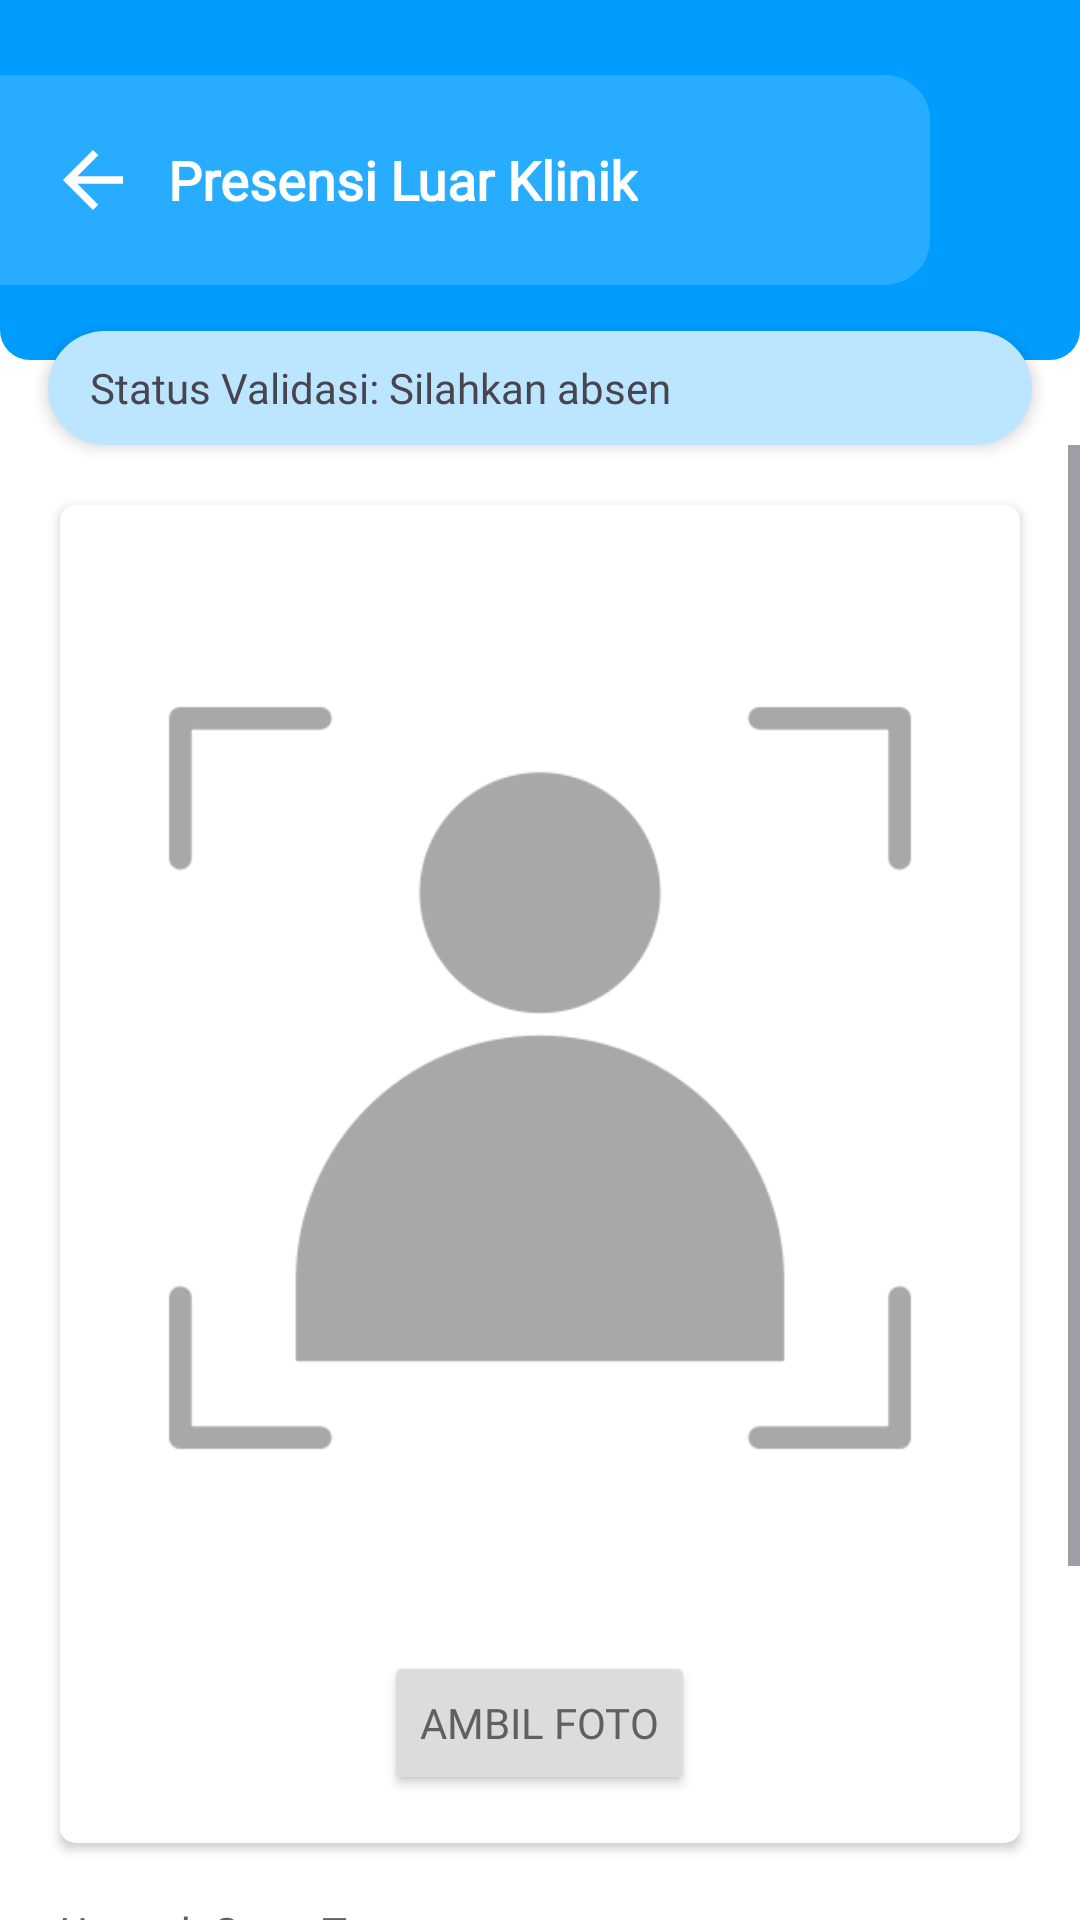

The Android layout XML behind this screen, and the referenced resources:
<!-- AndroidManifest.xml: application theme Theme.PAKU -->
<!-- res/layout/fragment_presensi_luar_klinik.xml -->
<?xml version="1.0" encoding="utf-8"?>
<androidx.constraintlayout.widget.ConstraintLayout
    xmlns:android="http://schemas.android.com/apk/res/android"
    xmlns:app="http://schemas.android.com/apk/res-auto"
    android:layout_width="match_parent"
    android:layout_height="match_parent"
    android:fitsSystemWindows="true"
    android:background="@color/white">

    
    <LinearLayout
        android:id="@+id/headerLayout"
        android:layout_width="match_parent"
        android:layout_height="120dp"
        android:background="@drawable/bg_header_profile"
        android:orientation="horizontal"
        android:gravity="center_vertical"
        android:padding="16dp"
        app:layout_constraintTop_toTopOf="parent"
        app:layout_constraintStart_toStartOf="parent"
        app:layout_constraintEnd_toEndOf="parent">

        <ImageView
            android:id="@+id/back"
            android:layout_width="30dp"
            android:layout_height="30dp"
            android:src="@drawable/ic_arrow_back_24"
            android:contentDescription="Back"
            android:elevation="3dp"
            android:layout_marginEnd="10dp" />

        <TextView
            android:layout_width="wrap_content"
            android:layout_height="wrap_content"
            android:text="Presensi Luar Klinik"
            android:fontFamily="@font/inter"
            android:textSize="18sp"
            android:textColor="@color/white"
            android:textStyle="bold" />
    </LinearLayout>

    
    <LinearLayout
        android:id="@+id/sideProfileLayout"
        android:layout_width="match_parent"
        android:layout_height="wrap_content"
        android:layout_marginHorizontal="16dp"
        android:layout_marginBottom="16dp"
        android:background="@drawable/bg_side_profile"
        android:elevation="3dp"
        android:orientation="horizontal"
        android:padding="4dp"
        android:layout_marginTop="-10dp"
        app:layout_constraintTop_toBottomOf="@id/headerLayout"
        app:layout_constraintStart_toStartOf="parent"
        app:layout_constraintEnd_toEndOf="parent">

        <TextView
            android:layout_width="0dp"
            android:layout_height="wrap_content"
            android:layout_weight="1"
            android:layout_marginStart="10dp"
            android:text="Status Validasi: Silahkan absen"
            android:fontFamily="@font/inter"
            android:textSize="14sp"
            android:layout_gravity="center"
            android:id="@+id/presenceOutValidationStatus"/>

        <ImageView
            android:layout_width="30dp"
            android:layout_height="30dp"
            android:layout_marginEnd="5dp"
            android:src="@drawable/icon_forbidden"
            android:layout_gravity="center"
            android:layout_marginStart="3dp"
            android:id="@+id/presenceOutValidationIcon"/>
    </LinearLayout>

    
    <ScrollView
        android:layout_width="match_parent"
        android:layout_height="0dp"
        android:fillViewport="true"
        app:layout_constraintTop_toBottomOf="@id/sideProfileLayout"
        app:layout_constraintBottom_toBottomOf="parent"
        app:layout_constraintStart_toStartOf="parent"
        app:layout_constraintEnd_toEndOf="parent">

        <LinearLayout
            android:layout_width="match_parent"
            android:layout_height="wrap_content"
            android:orientation="vertical"
            android:paddingBottom="20dp">

            
            <androidx.cardview.widget.CardView
                android:id="@+id/captureCard"
                android:layout_width="match_parent"
                android:layout_height="wrap_content"
                android:layout_margin="20dp"
                app:cardCornerRadius="5dp">

                <LinearLayout
                    android:layout_width="match_parent"
                    android:layout_height="match_parent"
                    android:gravity="center"
                    android:orientation="vertical"
                    android:padding="16dp">

                    <ImageView
                        android:id="@+id/selfiePreview"
                        android:layout_width="300dp"
                        android:layout_height="350dp"
                        android:contentDescription="Selfie Preview"
                        android:scaleType="fitCenter"
                        android:src="@drawable/icon_take_selfie" />

                    <Button
                        android:id="@+id/btnCamera"
                        android:layout_width="wrap_content"
                        android:layout_height="wrap_content"
                        android:layout_marginTop="16dp"
                        android:backgroundTint="@color/superlight_gray"
                        android:text="Ambil Foto"
                        android:fontFamily="@font/inter"
                        android:textColor="@color/darker_grey" />
                </LinearLayout>
            </androidx.cardview.widget.CardView>

            
            <TextView
                android:id="@+id/tvUploadDoc"
                android:layout_width="wrap_content"
                android:layout_height="wrap_content"
                android:text="Unggah Surat Tugas"
                android:fontFamily="@font/inter"
                android:textColor="@color/darker_grey"
                android:layout_marginStart="20dp"/>

            <LinearLayout
                android:id="@+id/uploadPdf"
                android:layout_width="match_parent"
                android:layout_height="wrap_content"
                android:background="@drawable/bg_data_edit_profile"
                android:clickable="true"
                android:focusable="true"
                android:gravity="center_vertical"
                android:orientation="horizontal"
                android:padding="10dp"
                android:layout_margin="15dp">

                <ImageView
                    android:layout_width="24dp"
                    android:layout_height="24dp"
                    android:layout_marginEnd="10dp"
                    android:src="@drawable/ic_attach_file_24" />

                <TextView
                    android:id="@+id/tvPdfName"
                    android:layout_width="wrap_content"
                    android:layout_height="wrap_content"
                    android:fontFamily="@font/inter"
                    android:text="Pilih dokumen PDF"
                    android:textColor="@color/darker_grey"
                    android:textSize="14sp" />
            </LinearLayout>

            <LinearLayout
                android:layout_width="match_parent"
                android:layout_height="wrap_content"
                android:orientation="horizontal"
                android:gravity="center"
                android:layout_marginLeft="15dp"
                android:layout_marginRight="15dp"
                app:layout_constraintTop_toBottomOf="@id/uploadPdf"
                app:layout_constraintStart_toStartOf="parent"
                app:layout_constraintEnd_toEndOf="parent">

                <Button
                    android:id="@+id/btnCancel"
                    android:layout_width="match_parent"
                    android:layout_height="wrap_content"
                    android:layout_weight="1"
                    android:text="Cancel"
                    android:backgroundTint="@color/gray2"
                    android:textColor="@color/white"
                    android:padding="10dp"
                    android:textSize="14sp"
                    android:fontFamily="@font/inter"
                    app:cornerRadius="10dp"/>

                <Button
                    android:id="@+id/btnClockInOutside"
                    android:layout_width="match_parent"
                    android:layout_height="wrap_content"
                    android:layout_weight="1"
                    android:text="Clock In"
                    android:backgroundTint="@color/dark_blue"
                    android:textColor="@color/white"
                    android:padding="10dp"
                    android:textSize="14sp"
                    android:visibility="visible"
                    android:fontFamily="@font/inter"
                    android:layout_marginStart="10dp"
                    app:cornerRadius="10dp"/>

                <Button
                    android:id="@+id/btnClockOutOutside"
                    android:layout_width="match_parent"
                    android:layout_height="wrap_content"
                    android:layout_weight="1"
                    android:text="Clock Out"
                    android:backgroundTint="@color/dark_blue"
                    android:textColor="@color/white"
                    android:padding="10dp"
                    android:textSize="14sp"
                    android:visibility="gone"
                    android:fontFamily="@font/inter"
                    android:layout_marginStart="10dp"
                    app:cornerRadius="10dp"/>
            </LinearLayout>
        </LinearLayout>
    </ScrollView>

</androidx.constraintlayout.widget.ConstraintLayout>
<!-- resources referenced by this layout -->
<resources>
  <color name="dark_blue">#1E8AFF</color>
  <color name="darker_grey">#606060</color>
  <color name="gray2">#AAAAAA</color>
  <color name="superlight_gray">#DCDCDC</color>
  <color name="white">#FFFFFF</color>
  <!-- drawable bg_data_edit_profile (drawable) -->
  <?xml version="1.0" encoding="utf-8"?>
  <shape xmlns:android="http://schemas.android.com/apk/res/android"
      android:shape="rectangle">
      <solid android:color="@color/superduperlight_gray"/>
      <corners android:radius="5dp"/>
  
      <padding
          android:top="3dp"
          android:bottom="3dp"/>
  </shape>
  <!-- drawable bg_header_profile (drawable) -->
  <?xml version="1.0" encoding="utf-8"?>
  <layer-list xmlns:android="http://schemas.android.com/apk/res/android">
  
      
      <item>
          <shape android:shape="rectangle">
              <padding android:right="50dp"/>
              <corners android:bottomLeftRadius="10dp" android:bottomRightRadius="10dp"/>
              <solid android:color="#009DFF"/> 
          </shape>
      </item>
  
      
      <item android:top="25dp"
          android:bottom="25dp">
          <shape android:shape="rectangle">
              <corners
                  android:bottomRightRadius="15dp"
                  android:topRightRadius="15dp"/>
              <solid android:color="#27ACFF"/>
          </shape>
      </item>
  
  </layer-list>
  <!-- drawable bg_side_profile (drawable) -->
  <?xml version="1.0" encoding="utf-8"?>
  <shape xmlns:android="http://schemas.android.com/apk/res/android">
      <solid android:color="#BCE5FF"></solid>
      <corners android:radius="50dp"></corners>
  </shape>
  <!-- drawable ic_arrow_back_24 (drawable) -->
  <vector xmlns:android="http://schemas.android.com/apk/res/android"
      android:autoMirrored="true"
      android:height="24dp"
      android:tint="@android:color/white"
      android:viewportHeight="24"
      android:viewportWidth="24"
      android:width="24dp">
  
      <path
          android:fillColor="@android:color/white"
          android:pathData="M20,11H7.83l5.59,-5.59L12,4l-8,8 8,8 1.41,-1.41L7.83,13H20v-2z"/>
  </vector>
  <!-- drawable icon_take_selfie: png bitmap (drawable, 10262 bytes) -->
  <style name="Theme.PAKU" parent="Base.Theme.PAKU" />
  <color name="superduperlight_gray">#F3F3F3</color>
  <style name="Base.Theme.PAKU" parent="Theme.Material3.DayNight.NoActionBar">
      </style>
</resources>
